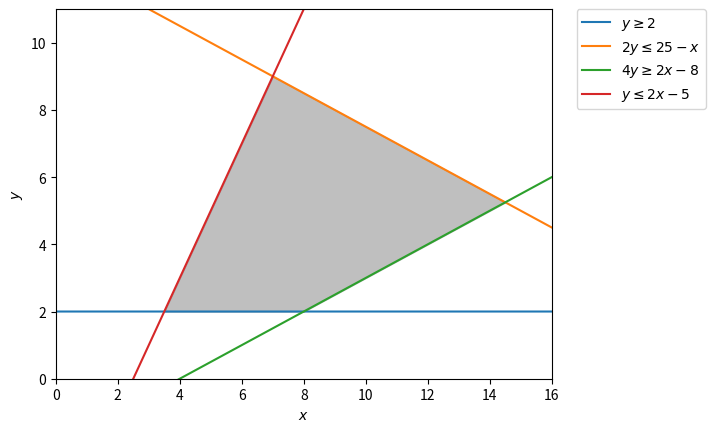

Write Python code to recreate this figure.

# coding: utf-8

# ## Linear Programming
# 
# 1. https://www.youtube.com/watch?v=7yZ5xxdkTb8
# 2. http://benalexkeen.com/linear-programming-with-python-and-pulp-part-1/
# 

# In[1]:


import numpy as np
import matplotlib.pyplot as plt
get_ipython().run_line_magic('matplotlib', 'inline')


# In[2]:


# x > 0
x = np.linspace(0, 20, 2000)
# y >= 2
y1 = (x*0) + 2
# 2y <= 25 - x
y2 = (25-x)/2.0
# 4y >= 2x - 8 
y3 = (2*x-8)/4.0
# y <= 2x - 5 
y4 = 2 * x -5


# In[8]:


plt.plot(x, y1, label=r'$y\geq2$')
plt.plot(x, y2, label=r'$2y\leq25-x$')
plt.plot(x, y3, label=r'$4y\geq 2x - 8$')
plt.plot(x, y4, label=r'$y\leq 2x-5$')
plt.xlim((0, 16))
plt.ylim((0, 11))
plt.xlabel(r'$x$')
plt.ylabel(r'$y$')
y5 = np.minimum(y2, y4)
y6 = np.maximum(y1, y3)
plt.fill_between(x, y5, y6, where=y5>y6, color='grey', alpha=0.5)
plt.legend(bbox_to_anchor=(1.05, 1), loc=2, borderaxespad=0.)


# In[9]:




